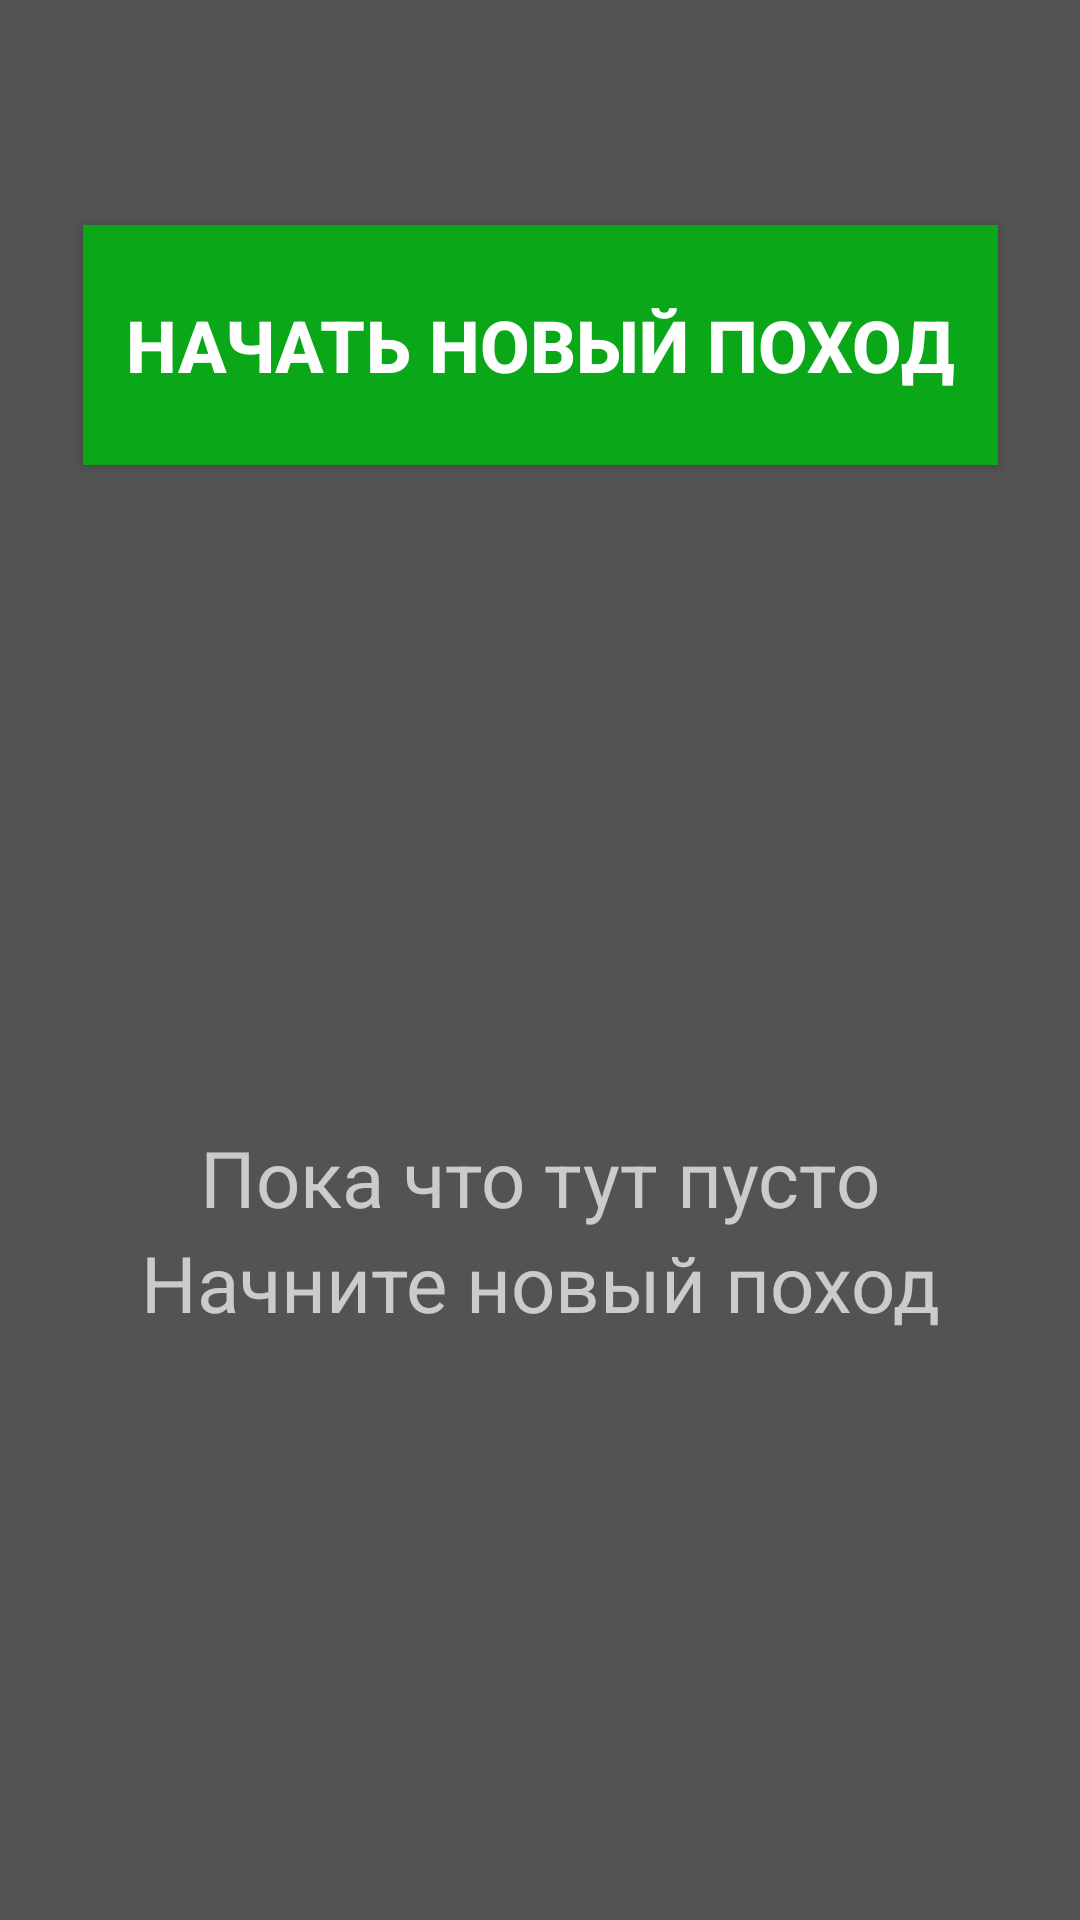

Write the Android layout XML for this screen, with the resource values it uses.
<!-- AndroidManifest.xml: application theme Theme.AppCompat.NoActionBar -->
<!-- res/layout/activity_main_screen.xml -->
<?xml version="1.0" encoding="utf-8"?>
<androidx.constraintlayout.widget.ConstraintLayout xmlns:android="http://schemas.android.com/apk/res/android"
    xmlns:app="http://schemas.android.com/apk/res-auto"
    xmlns:tools="http://schemas.android.com/tools"
    android:layout_width="match_parent"
    android:layout_height="match_parent"
    android:background="@color/background">

    <Button
        android:id="@+id/button2"
        android:layout_width="305dp"
        android:layout_height="80dp"
        android:layout_marginTop="75dp"
        android:background="@color/green"
        android:text="@string/new_hike2"
        android:textColor="@color/white"
        android:textSize="24sp"
        android:textStyle="bold"
        app:layout_constraintEnd_toEndOf="parent"
        app:layout_constraintStart_toStartOf="parent"
        app:layout_constraintTop_toTopOf="parent" />

    <TextView
        android:id="@+id/textView5"
        android:layout_width="wrap_content"
        android:layout_height="wrap_content"
        android:layout_marginTop="220dp"
        android:text="@string/text_main_menu1"
        android:textSize="26sp"
        app:layout_constraintBottom_toBottomOf="parent"
        app:layout_constraintEnd_toEndOf="parent"
        app:layout_constraintStart_toStartOf="parent"
        app:layout_constraintTop_toBottomOf="@+id/button2"
        app:layout_constraintVertical_bias="0.0" />

    <TextView
        android:id="@+id/textView6"
        android:layout_width="wrap_content"
        android:layout_height="wrap_content"
        android:text="@string/text_main_menu2"
        android:textSize="26sp"
        app:layout_constraintEnd_toEndOf="parent"
        app:layout_constraintStart_toStartOf="parent"
        app:layout_constraintTop_toBottomOf="@+id/textView5" />

</androidx.constraintlayout.widget.ConstraintLayout>
<!-- resources referenced by this layout -->
<resources>
  <color name="background">#535353</color>
  <color name="green">#0AA719</color>
  <color name="white">#FFFFFFFF</color>
  <string name="new_hike2">Начать новый поход</string>
  <string name="text_main_menu1">Пока что тут пусто</string>
  <string name="text_main_menu2">Начните новый поход</string>
</resources>
